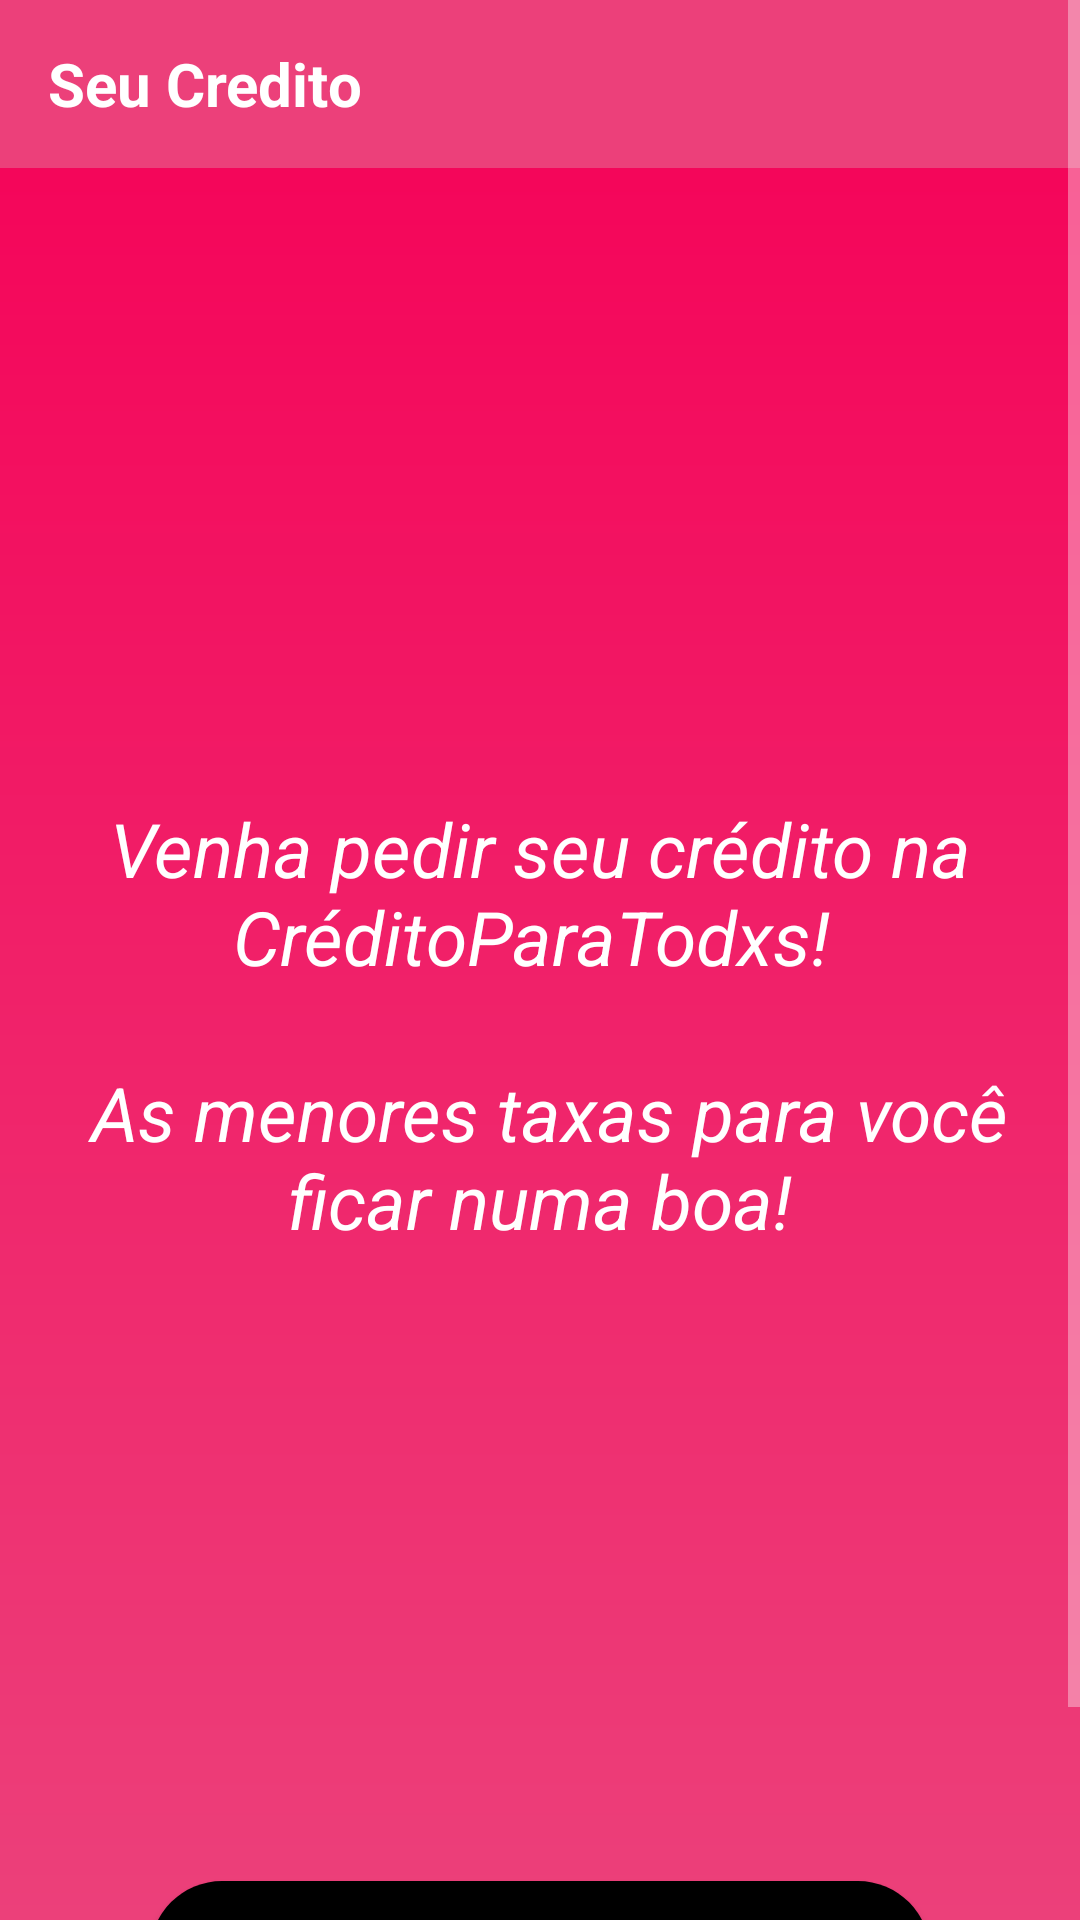

Android layout source for this screen:
<!-- AndroidManifest.xml: application theme Theme.SeuCredito -->
<!-- res/layout/activity_main.xml -->
<?xml version="1.0" encoding="utf-8"?>
<ScrollView xmlns:android="http://schemas.android.com/apk/res/android"
    xmlns:app="http://schemas.android.com/apk/res-auto"
    xmlns:tools="http://schemas.android.com/tools"
    android:layout_width="match_parent"
    android:layout_height="match_parent"
    android:background="@drawable/cl_layout_color">


    <androidx.constraintlayout.widget.ConstraintLayout
        android:layout_width="match_parent"
        android:layout_height="match_parent"

        tools:context=".MainActivity">

        <androidx.appcompat.widget.Toolbar
            android:id="@+id/toolbar"
            android:layout_width="match_parent"
            android:layout_height="wrap_content"
            android:background="@color/standard_color_light"
            app:layout_constraintEnd_toEndOf="parent"
            app:layout_constraintStart_toStartOf="parent"
            app:layout_constraintTop_toTopOf="parent">

            <TextView
                android:layout_width="wrap_content"
                android:layout_height="wrap_content"
                android:text="@string/app_name"
                android:textColor="@color/white"
                android:textSize="20sp"
                android:textStyle="bold" />
        </androidx.appcompat.widget.Toolbar>

        <TextView
            android:layout_width="match_parent"
            android:layout_height="wrap_content"
            android:layout_marginTop="210dp"
            android:layout_marginBottom="210dp"
            android:text="@string/company"
            android:textAlignment="center"
            android:textColor="@color/white"
            android:textSize="25sp"
            android:textStyle="italic"
            app:layout_constraintBottom_toTopOf="@+id/btn_solicitacao"
            app:layout_constraintEnd_toEndOf="parent"
            app:layout_constraintStart_toStartOf="parent"
            app:layout_constraintTop_toBottomOf="@+id/toolbar" />

        <Button
            android:id="@+id/btn_solicitacao"
            android:layout_width="match_parent"
            android:layout_height="wrap_content"
            android:layout_marginStart="50dp"
            android:layout_marginEnd="50dp"
            android:layout_marginBottom="45dp"
            android:background="@drawable/bg_main_button_rounded"
            android:text="@string/app_name"
            android:textColor="@color/standard_color"
            app:layout_constraintBottom_toBottomOf="parent"
            app:layout_constraintEnd_toEndOf="parent"
            app:layout_constraintStart_toStartOf="parent" />

    </androidx.constraintlayout.widget.ConstraintLayout>

</ScrollView>
<!-- resources referenced by this layout -->
<resources>
  <color name="standard_color">#F50057</color>
  <color name="standard_color_light">#ec407a</color>
  <color name="white">#FFFFFFFF</color>
  <!-- drawable bg_main_button_rounded (drawable) -->
  <?xml version="1.0" encoding="utf-8"?>
  <shape xmlns:android="http://schemas.android.com/apk/res/android">
      <solid android:color="@android:color/black" />
      <corners android:radius="30dp"/>
  </shape>
  <!-- drawable cl_layout_color (drawable) -->
  <?xml version="1.0" encoding="utf-8"?>
  <shape xmlns:android="http://schemas.android.com/apk/res/android">
      <gradient
          android:startColor="@color/standard_color"
          android:endColor="@color/standard_color_light"
          android:angle="270"/>
  </shape>
  <string name="app_name">Seu Credito</string>
  <string name="company">"Venha pedir seu crédito na CréditoParaTodxs! \n\n As menores taxas para você ficar numa boa!"</string>
  <style name="Theme.SeuCredito" parent="Theme.AppCompat.NoActionBar">
          
          <item name="colorPrimary">@color/standard_color</item>
          <item name="colorPrimaryVariant">@color/standard_color_light</item>
          <item name="colorOnPrimary">@color/white</item>
          <item name="colorOnSecondary">@color/black</item>
          
          <item name="android:statusBarColor" tools:targetApi="l">?attr/colorPrimaryVariant</item>
          
      </style>
  <color name="black">#FF000000</color>
</resources>
